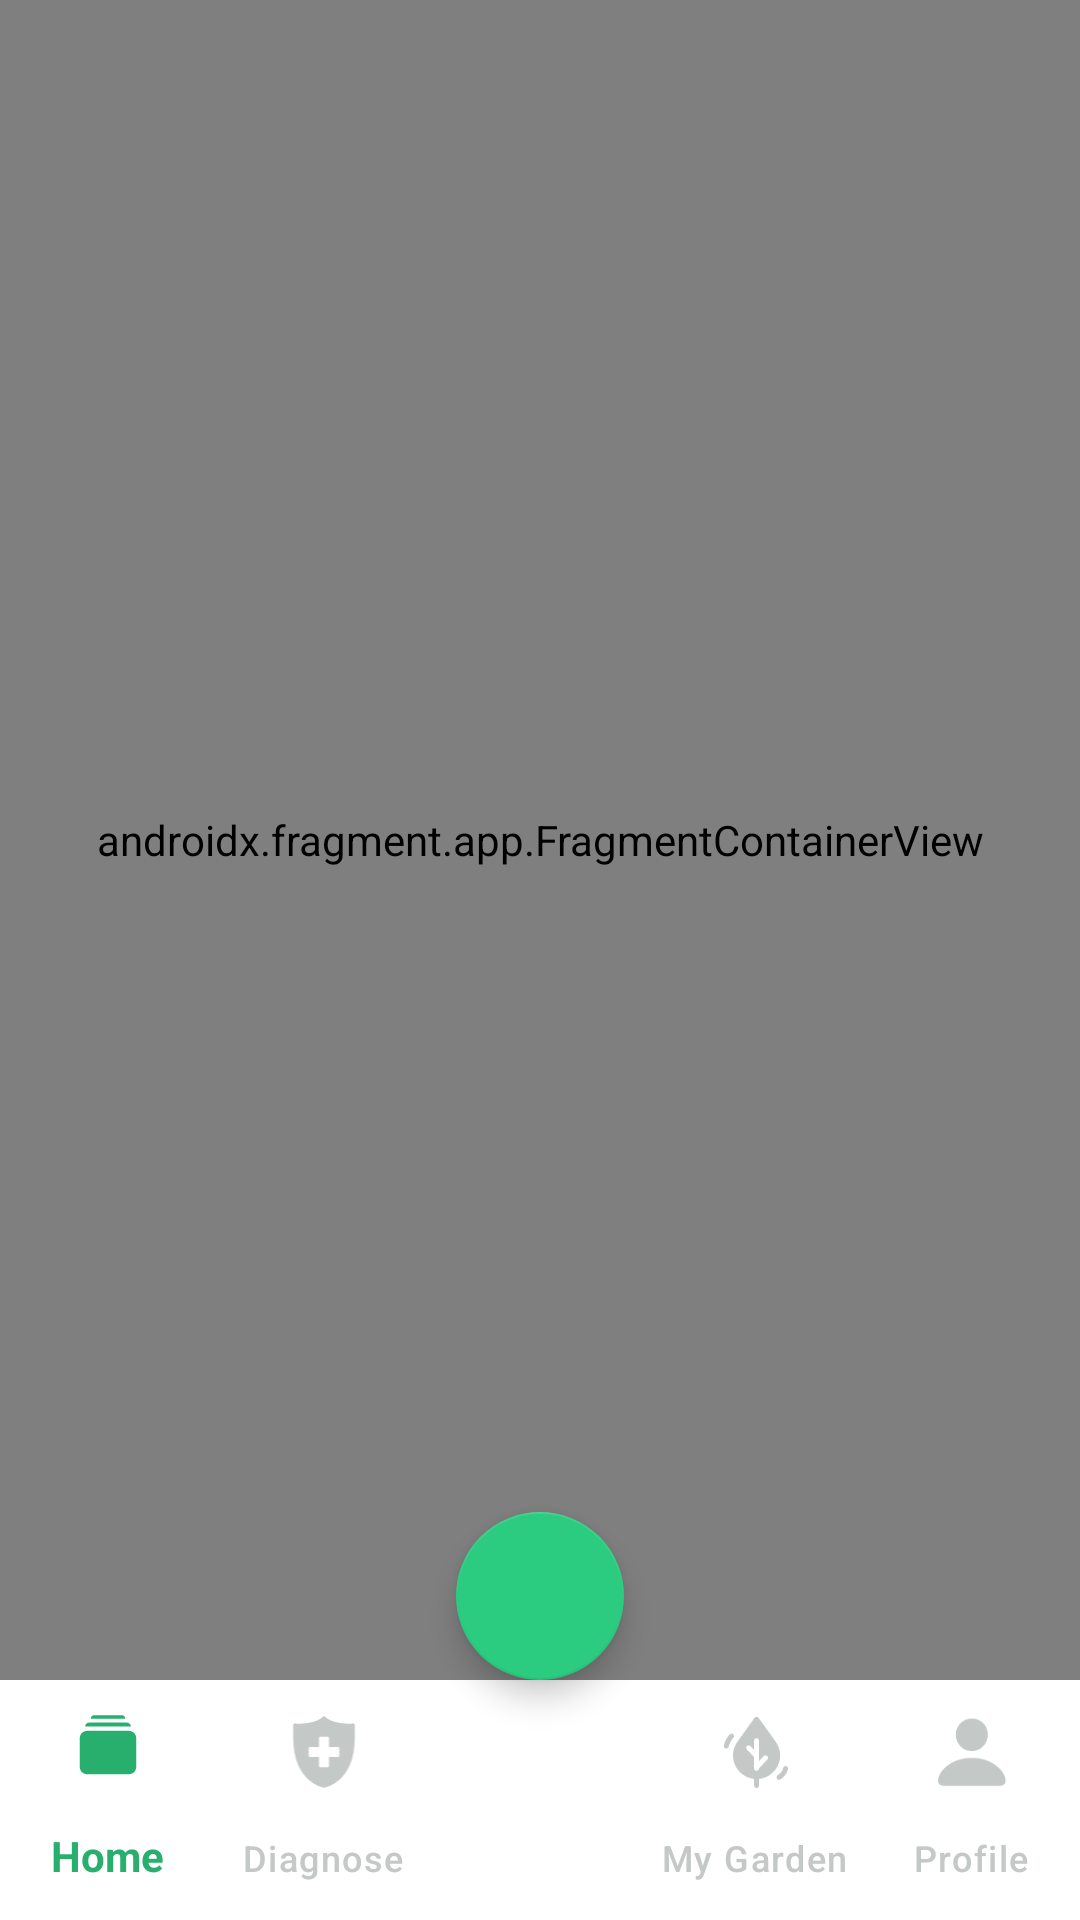

Reconstruct the res/layout file that produces this screen, plus the resources it refers to.
<!-- AndroidManifest.xml: application theme Theme.HubXRecruitmentCase -->
<!-- res/layout/activity_main.xml -->
<?xml version="1.0" encoding="utf-8"?>
<androidx.constraintlayout.widget.ConstraintLayout xmlns:android="http://schemas.android.com/apk/res/android"
    xmlns:app="http://schemas.android.com/apk/res-auto"
    android:layout_width="match_parent"
    android:layout_height="match_parent">

    <androidx.fragment.app.FragmentContainerView
        android:id="@+id/fragmentContainerView"
        android:name="androidx.navigation.fragment.NavHostFragment"
        android:layout_width="match_parent"
        android:layout_height="0dp"
        app:defaultNavHost="true"
        app:layout_constraintBottom_toTopOf="@+id/bottom_nav"
        app:layout_constraintEnd_toEndOf="parent"
        app:layout_constraintStart_toStartOf="parent"
        app:layout_constraintTop_toTopOf="parent"
        app:navGraph="@navigation/nav_graph" />

    <com.google.android.material.bottomnavigation.BottomNavigationView
        android:id="@+id/bottom_nav"
        android:layout_width="match_parent"
        android:layout_height="wrap_content"
        android:layout_gravity="bottom"
        android:background="@color/white"
        app:backgroundTint="@color/white"
        app:itemActiveIndicatorStyle="@android:color/transparent"
        app:itemIconTint="@color/active_color"
        app:itemRippleColor="@android:color/transparent"
        app:itemTextAppearanceActive="@color/pastel_green"
        app:itemTextColor="@color/active_color"
        app:labelVisibilityMode="labeled"
        app:layout_constraintBottom_toBottomOf="parent"
        app:layout_constraintEnd_toEndOf="parent"
        app:layout_constraintStart_toStartOf="parent"
        app:menu="@menu/bottom_navigation" />

    <com.google.android.material.floatingactionbutton.FloatingActionButton
        android:id="@+id/floatingActionButton"
        android:layout_width="wrap_content"
        android:layout_height="wrap_content"
        android:contentDescription=""
        style="@style/Floating"
        android:layout_marginBottom="@dimen/_minus24sdp"
        app:layout_constraintBottom_toTopOf="@+id/bottom_nav"
        app:layout_constraintEnd_toEndOf="parent"
        app:layout_constraintStart_toStartOf="parent" />

</androidx.constraintlayout.widget.ConstraintLayout>
<!-- resources referenced by this layout -->
<resources>
  <color name="pastel_green">#FF899B93</color>
  <color name="white">#FFFFFFFF</color>
  <style name="Floating" parent="Widget.Design.FloatingActionButton">
          <item name="cornerFamily">rounded</item>
          <item name="cornerSize">100%</item>
          <item name="shapeAppearance">@style/ShapeAppearance.Material3.Corner.Full</item>
          <item name="fabCradleRoundedCornerRadius">100dp</item>
          <item name="android:radius">10dp</item>
          <item name="android:foreground">@drawable/scan_button_background</item>
      </style>
  <style name="Theme.HubXRecruitmentCase" parent="Base.Theme.HubXRecruitmentCase" />
  <!-- drawable scan_button_background (drawable) -->
  <?xml version="1.0" encoding="utf-8"?>
  <shape xmlns:android="http://schemas.android.com/apk/res/android"
      android:shape="oval">
      <solid android:color="@color/green" />
      <size android:width="@dimen/_40sdp" android:height="@dimen/_40sdp"/>
  </shape>
  <style name="Base.Theme.HubXRecruitmentCase" parent="Theme.Material3.DayNight.NoActionBar">
          
          <item name="colorPrimary">@color/green</item>
          <item name="colorOnPrimary">@color/white</item>
          <item name="colorSecondary">@color/green</item>
          <item name="colorOnSecondary">@color/white</item>
          <item name="colorAccent">@color/light_green</item>
      </style>
  <color name="green">#FF28AF6E</color>
  <color name="light_green">#FF2CCC80</color>
</resources>
